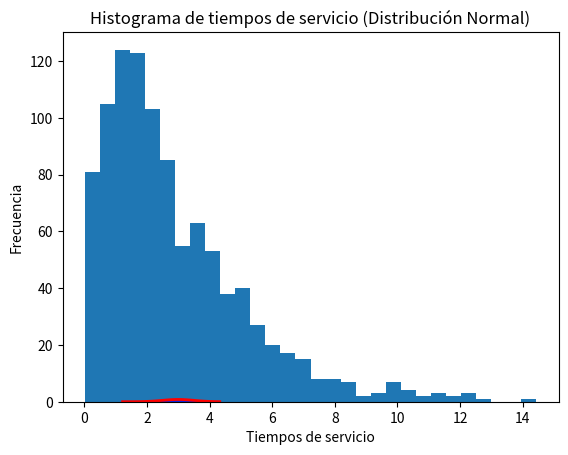

Python code for this plot:
import numpy as np
numeros = np.random.chisquare(df=3,size=1000)
import matplotlib.pyplot as plt
count, bins, ignored = plt.hist(x=numeros, bins=30)
plt.title('Histograma de tiempos de servicio')
plt.xlabel('Tiempos de servicio')
plt.ylabel('Frecuencia')
plt.show()

#Se crea una grafica con una dstribución normal y una linea de densidad.
mu = 3
sigma = 0.5 
n = 1000

numeros = np.random.normal(mu, sigma, n)

# Graficar histograma
count, bins, ignored = plt.hist(x=numeros, bins=30, density=True, color='blue', alpha=0.7)

# Agregar línea de densidad de probabilidad
plt.plot(bins, 1/(sigma * np.sqrt(2 * np.pi)) * np.exp(-(bins - mu)**2 / (2 * sigma**2)), linewidth=2, color='red')

plt.title('Histograma de tiempos de servicio (Distribución Normal)')
plt.xlabel('Tiempos de servicio')
plt.ylabel('Frecuencia')
plt.show()
